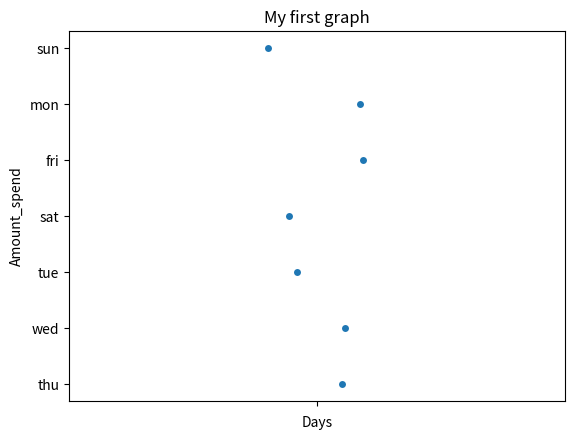

Source code (Python):
import matplotlib.pyplot as plt
import numpy as np
import seaborn as sns

# x axis values
x =['sun', 'mon', 'fri', 'sat', 'tue', 'wed', 'thu']

# y axis values
y =[5, 6.7, 4, 6, 2, 4.9, 1.8]

# plotting strip plot with seaborn
ax = sns.stripplot(x)

# giving labels to x-axis and y-axis
ax.set(xlabel ='Days', ylabel ='Amount_spend')

# giving title to the plot
plt.title('My first graph')

# function to show plot
plt.show()
